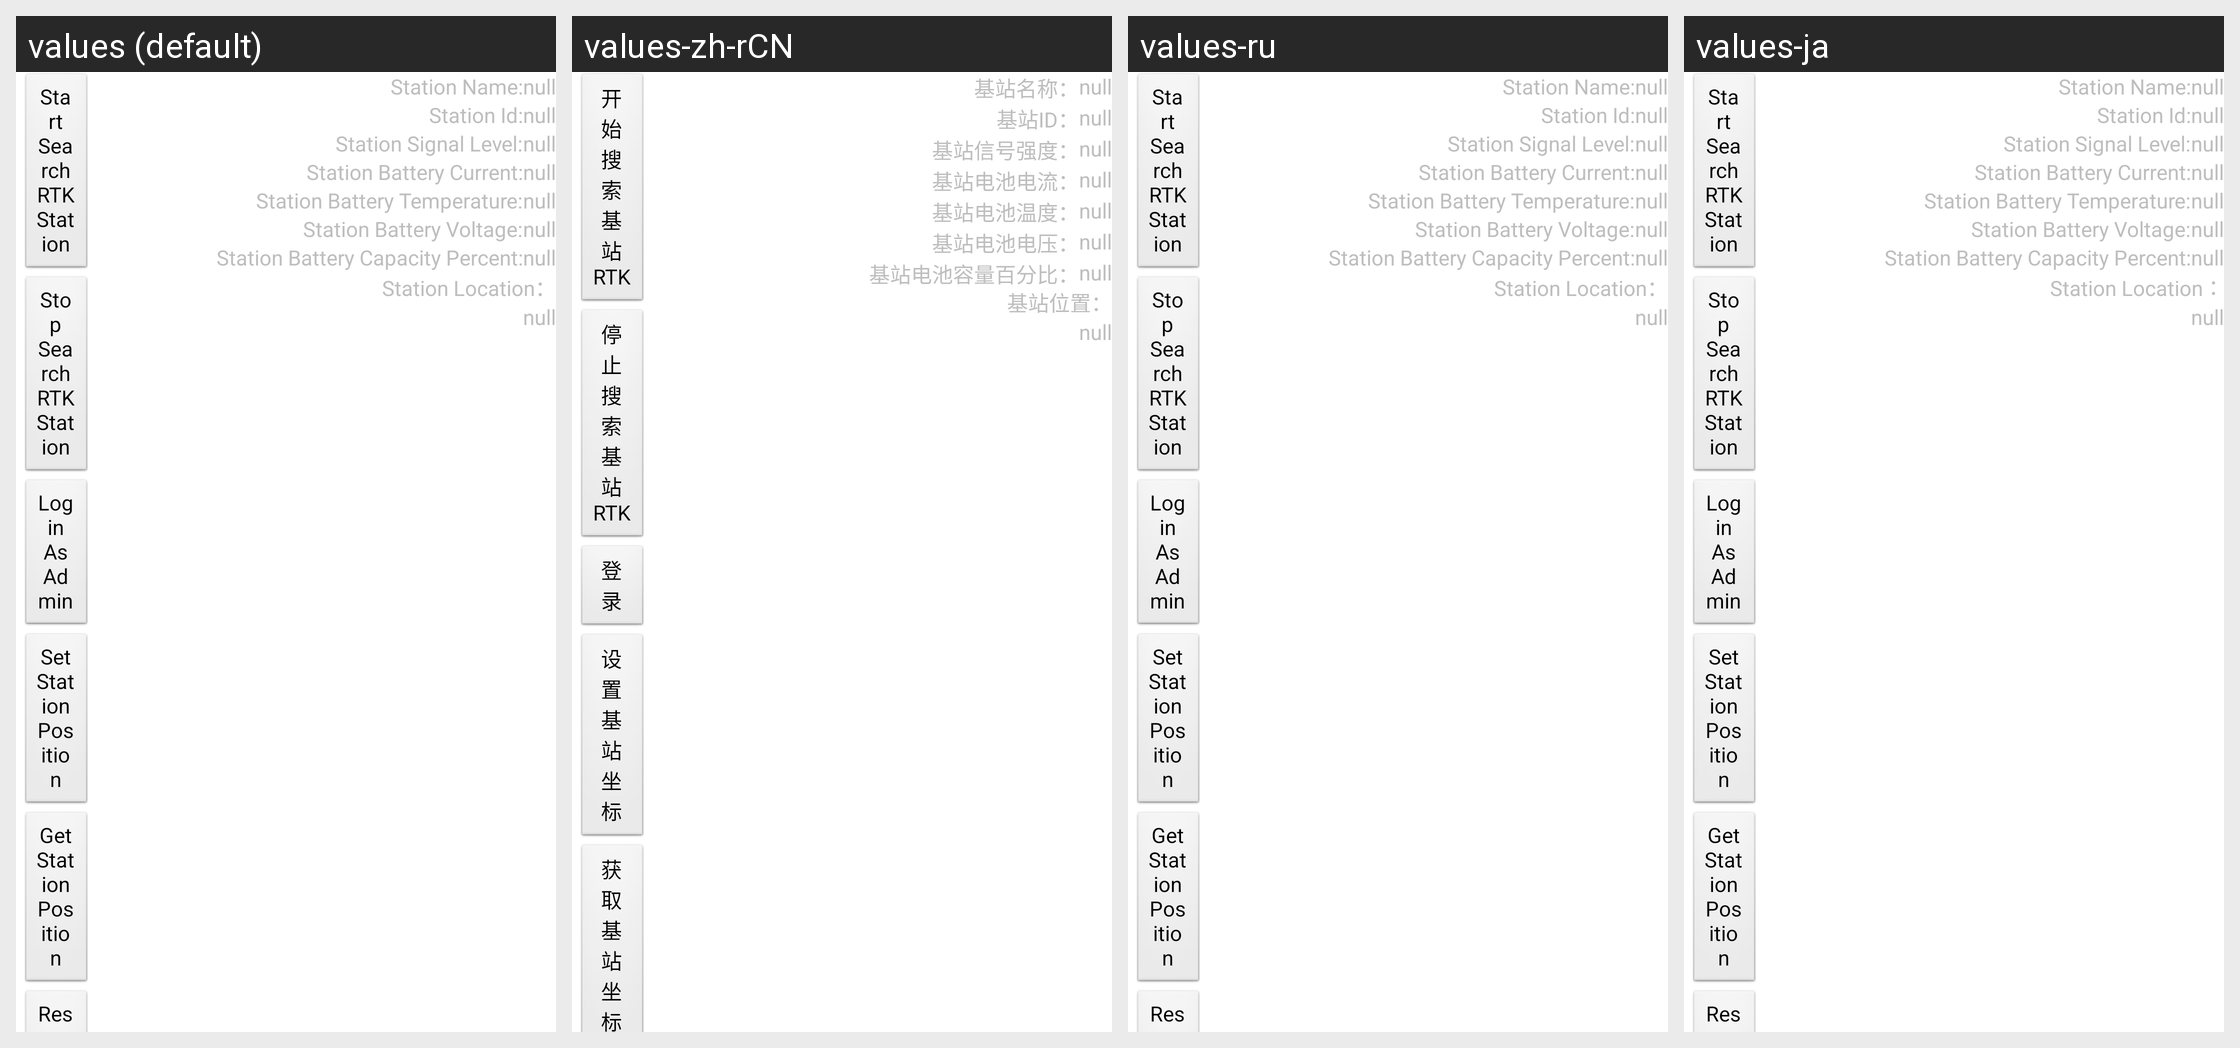

This grid shows one Android layout under several languages. Give, for every string resource on the screen, its name, the default text and each shown locale's text.
Android screen res/layout/frag_station_rtk_page.xml rendered under 4 locales, left to right: values (default), values-zh-rCN, values-ru, values-ja. Device: Nexus 5 (rendered at 1080×1920; each locale shown at half size, 540×960, under a caption strip naming it); theme android:Theme.NoTitleBar.Fullscreen.
Other locales in the repository, not shown: values-ko.
Strings drawn on this screen, with the default value and each locale's value (text and hints the layout hard-codes, and strings that could not be matched under every locale, appear in the picture but are not listed):

btn_start_search_station
  values: Start Search RTK Station
  values-zh-rCN: 开始搜索基站RTK
  values-ru: Start Search RTK Station  [not translated; the default value is used]
  values-ja: Start Search RTK Station  [not translated; the default value is used]

btn_stop_search_station
  values: Stop Search RTK Station
  values-zh-rCN: 停止搜索基站RTK
  values-ru: Stop Search RTK Station  [not translated; the default value is used]
  values-ja: Stop Search RTK Station  [not translated; the default value is used]

btn_login
  values: Login As Admin
  values-zh-rCN: 登录
  values-ru: Login As Admin  [not translated; the default value is used]
  values-ja: Login As Admin  [not translated; the default value is used]

btn_set_station_position
  values: Set Station Position
  values-zh-rCN: 设置基站坐标
  values-ru: Set Station Position  [not translated; the default value is used]
  values-ja: Set Station Position  [not translated; the default value is used]

btn_get_station_position
  values: Get Station Position
  values-zh-rCN: 获取基站坐标
  values-ru: Get Station Position  [not translated; the default value is used]
  values-ja: Get Station Position  [not translated; the default value is used]

tv_station_name
  values: Station Name:
  values-zh-rCN: 基站名称：
  values-ru: Station Name:  [not translated; the default value is used]
  values-ja: Station Name:  [not translated; the default value is used]

tv_station_id
  values: Station Id:
  values-zh-rCN: 基站ID：
  values-ru: Station Id:  [not translated; the default value is used]
  values-ja: Station Id:  [not translated; the default value is used]

tv_station_signal_level
  values: Station Signal Level:
  values-zh-rCN: 基站信号强度：
  values-ru: Station Signal Level:  [not translated; the default value is used]
  values-ja: Station Signal Level:  [not translated; the default value is used]

tv_station_battery_current
  values: Station Battery Current:
  values-zh-rCN: 基站电池电流：
  values-ru: Station Battery Current:  [not translated; the default value is used]
  values-ja: Station Battery Current:  [not translated; the default value is used]

tv_station_battery_temperature
  values: Station Battery Temperature:
  values-zh-rCN: 基站电池温度：
  values-ru: Station Battery Temperature:  [not translated; the default value is used]
  values-ja: Station Battery Temperature:  [not translated; the default value is used]

tv_station_battery_voltage
  values: Station Battery Voltage:
  values-zh-rCN: 基站电池电压：
  values-ru: Station Battery Voltage:  [not translated; the default value is used]
  values-ja: Station Battery Voltage:  [not translated; the default value is used]

tv_station_battery_capacity_percent
  values: Station Battery Capacity Percent:
  values-zh-rCN: 基站电池容量百分比：
  values-ru: Station Battery Capacity Percent:  [not translated; the default value is used]
  values-ja: Station Battery Capacity Percent:  [not translated; the default value is used]

tv_station_location
  values: Station Location：
  values-zh-rCN: 基站位置：
  values-ru: Station Location：  [not translated; the default value is used]
  values-ja: Station Location：  [not translated; the default value is used]
